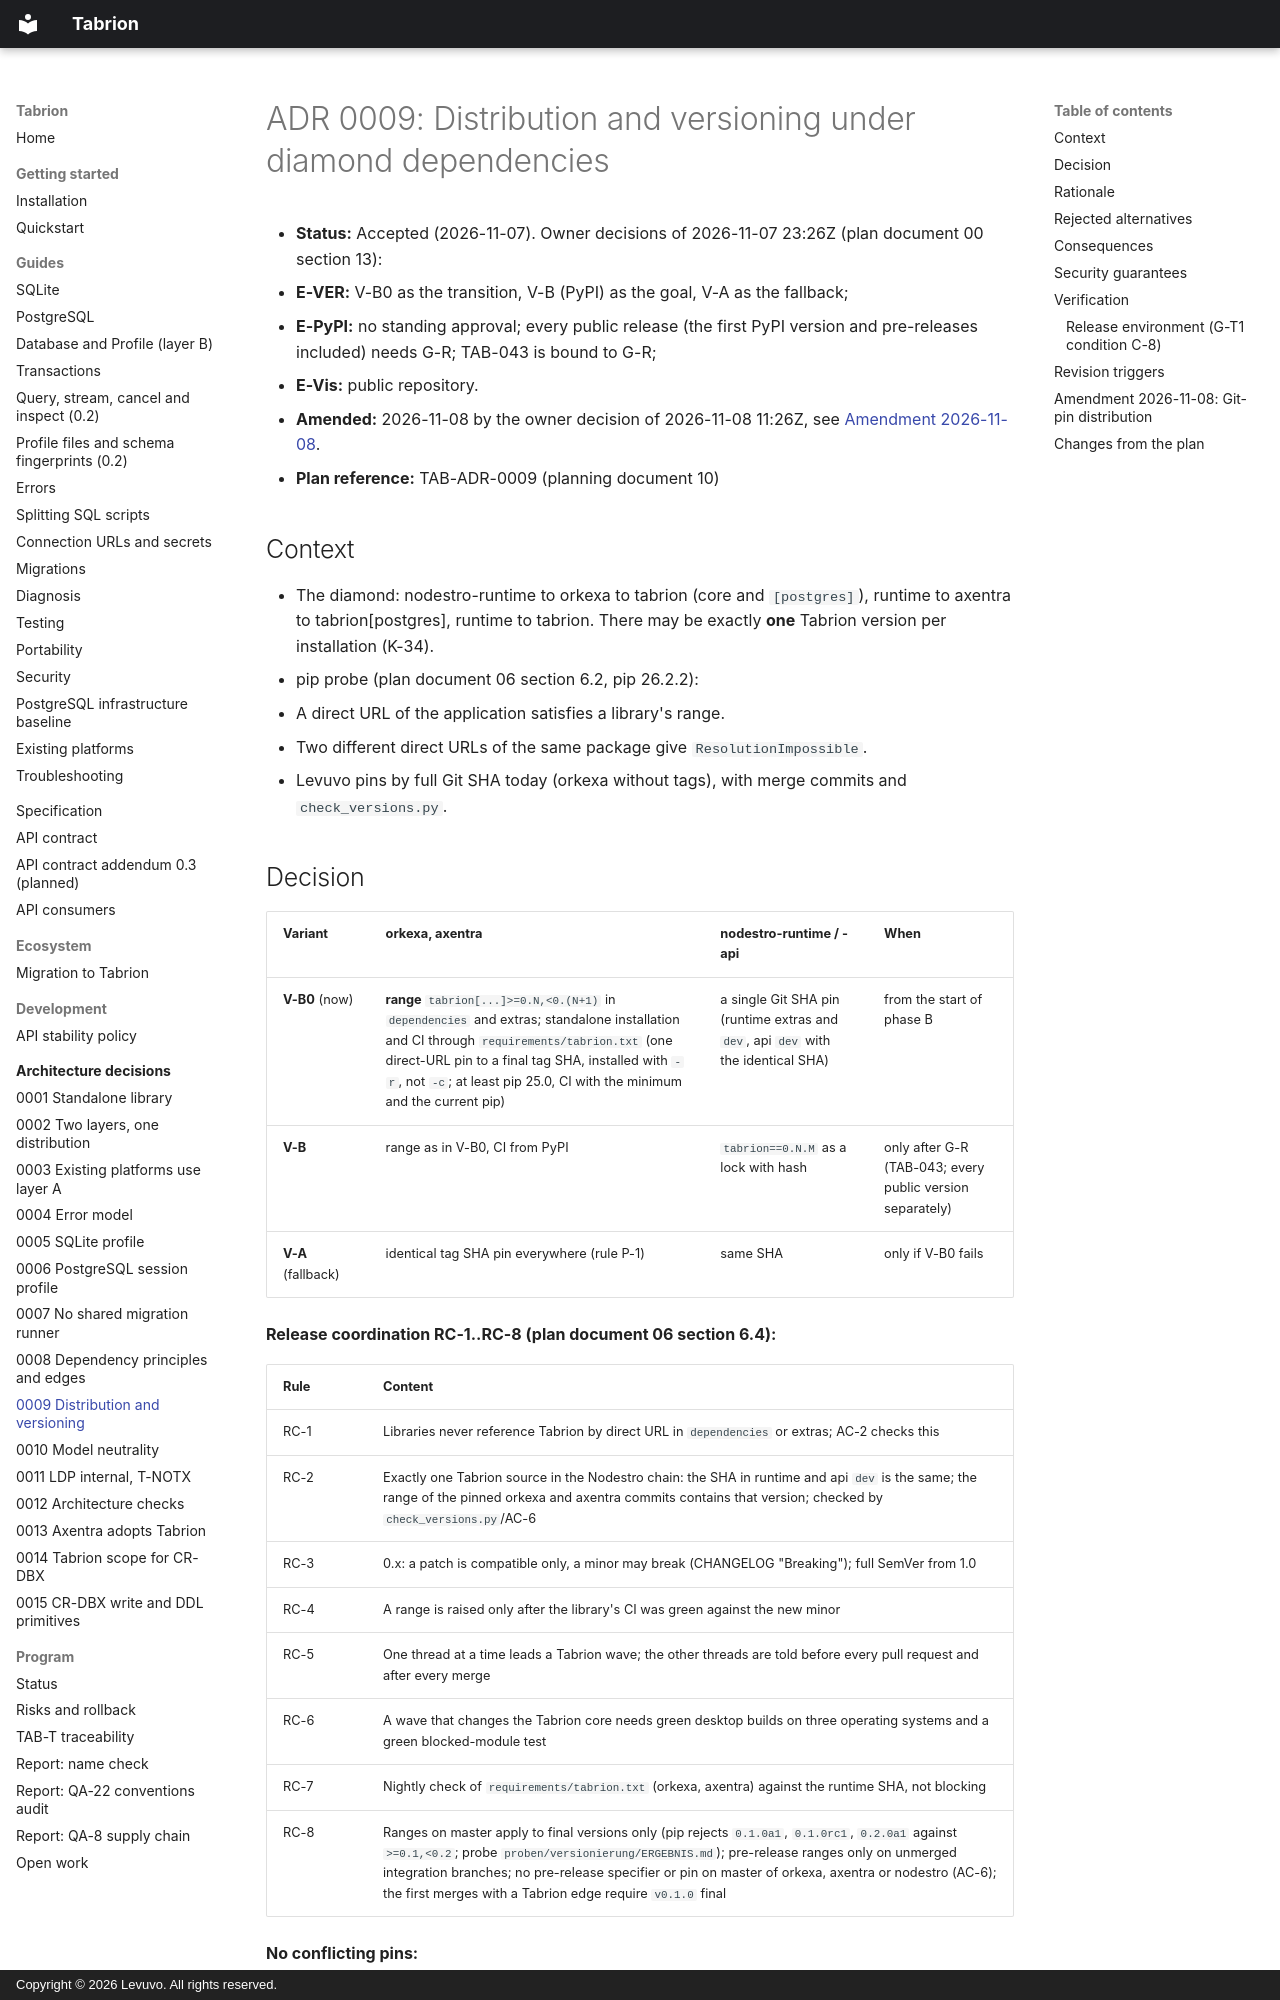

repository: peterkarlhuber/tabrion · page: adr/0009-distribution-and-versioning/index.html · generator: mkdocs · copyright: Copyright © 2026 Levuvo. All rights reserved.

# ADR 0009: Distribution and versioning under diamond dependencies

- **Status:** Accepted (2026-11-07). Owner decisions of 2026-11-07 23:26Z (plan document 00 section 13):
  - **E-VER:** V-B0 as the transition, V-B (PyPI) as the goal, V-A as the fallback;
  - **E-PyPI:** no standing approval; every public release (the first PyPI version and pre-releases included) needs
    G-R; TAB-043 is bound to G-R;
  - **E-Vis:** public repository.
- **Amended:** 2026-11-08 by the owner decision of 2026-11-08 11:26Z, see
  [Amendment 2026-11-08](#amendment-2026-11-08-git-pin-distribution).
- **Plan reference:** TAB-ADR-0009 (planning document 10)

## Context

- The diamond: nodestro-runtime to orkexa to tabrion (core and `[postgres]`), runtime to axentra to
  tabrion[postgres], runtime to tabrion. There may be exactly **one** Tabrion version per installation (K-34).
- pip probe (plan document 06 section 6.2, pip 26.2.2):
  - A direct URL of the application satisfies a library's range.
  - Two different direct URLs of the same package give `ResolutionImpossible`.
- Levuvo pins by full Git SHA today (orkexa without tags), with merge commits and `check_versions.py`.
